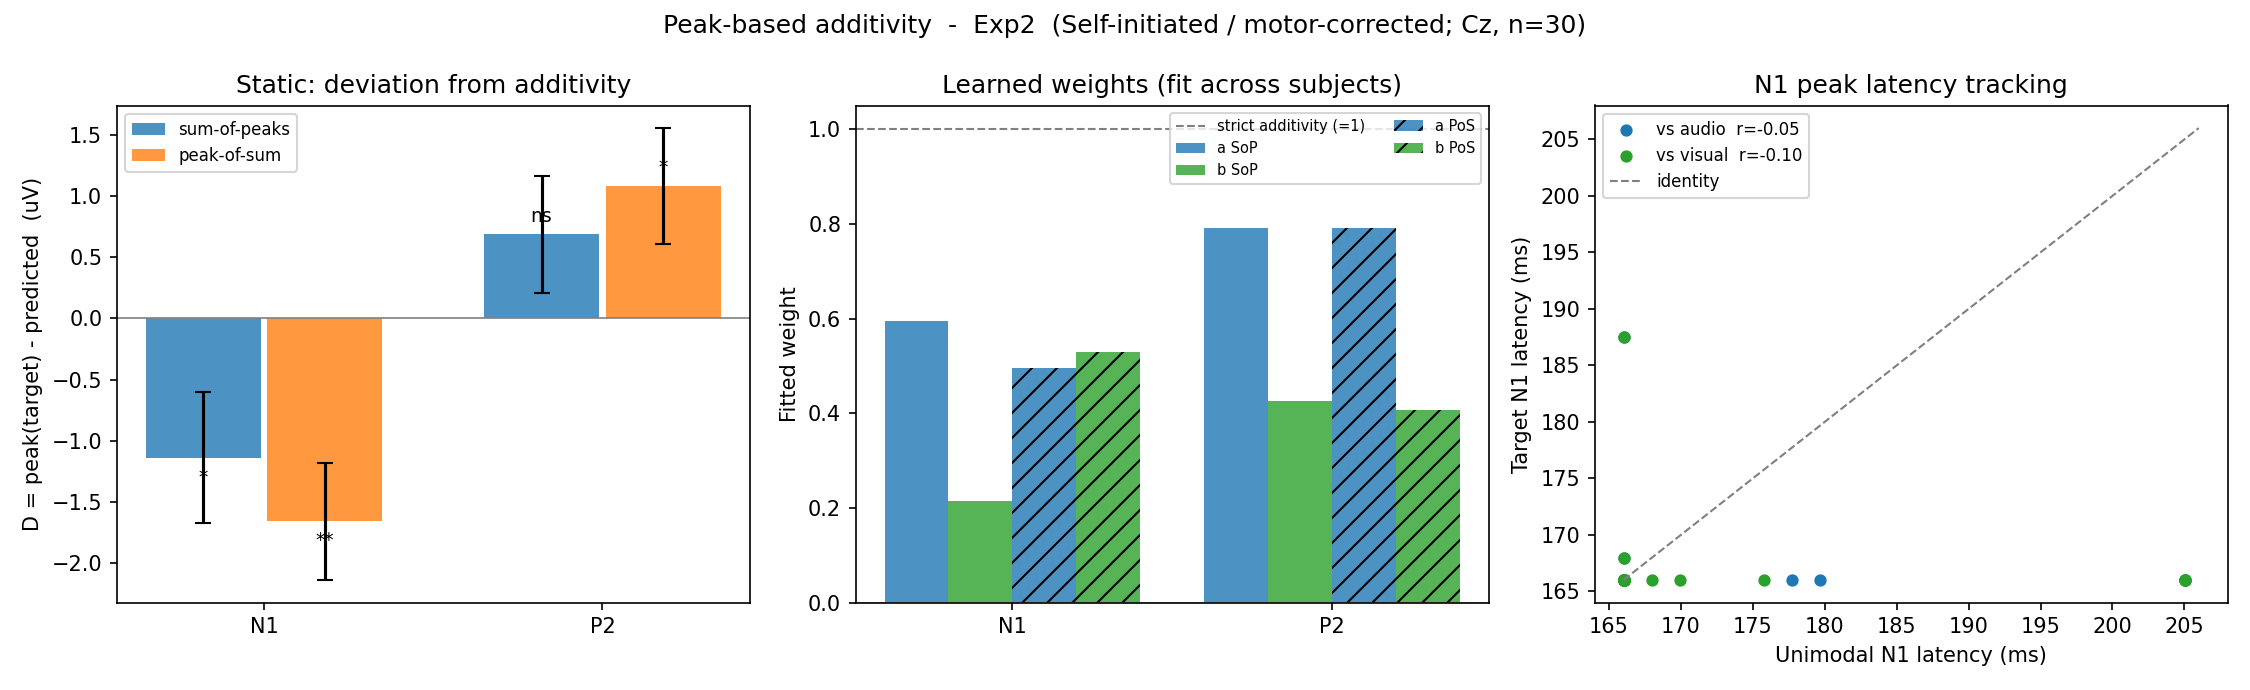

Data behind this chart, as committed beside it:
experiment, model, subject, component, target_label, audio_label, visual_label, audio_amp_uV, visual_amp_uV, target_amp_uV, audio_lat_ms, visual_lat_ms, target_lat_ms, SoP_pred_uV, PoS_pred_uV, D_SoP_uV, D_PoS_uV
Exp2, self, Vp1, N1, MVA, MA, MV, 0.9967, -2.695, -3.15, 166, 166, 166, -1.698, -1.698, -1.452, -1.452
Exp2, self, Vp2, N1, MVA, MA, MV, 1.134, 1.261, -1.465, 166, 166, 187.5, 2.395, 2.395, -3.86, -3.86
Exp2, self, Vp3, N1, MVA, MA, MV, -5.329, -2.291, -8.154, 166, 166, 166, -7.62, -7.62, -0.5334, -0.5334
Exp2, self, Vp4, N1, MVA, MA, MV, -2.78, 1.35, -3.412, 166, 166, 166, -1.429, -1.429, -1.983, -1.983
Exp2, self, Vp6, N1, MVA, MA, MV, -7.029, -2.066, -6.773, 166, 169.9, 166, -9.096, -9.031, 2.323, 2.258
Exp2, self, Vp7, N1, MVA, MA, MV, -1.843, -0.8759, -2.812, 166, 168, 166, -2.719, -2.708, -0.09270, -0.1041
Exp2, self, Vp8, N1, MVA, MA, MV, -6.53, 2.203, -8.954, 166, 166, 166, -4.327, -4.327, -4.627, -4.627
Exp2, self, Vp9, N1, MVA, MA, MV, -2.639, -2.51, -5.463, 166, 166, 166, -5.15, -5.15, -0.3132, -0.3132
Exp2, self, Vp10, N1, MVA, MA, MV, -3.456, -1.798, -5.593, 166, 166, 166, -5.254, -5.254, -0.3392, -0.3392
Exp2, self, Vp12, N1, MVA, MA, MV, -0.9102, -2.578, -3.588, 166, 166, 166, -3.488, -3.488, -0.1004, -0.1004
Exp2, self, Vp13, N1, MVA, MA, MV, -1.966, -0.6109, -1.387, 166, 166, 166, -2.577, -2.577, 1.19, 1.19
Exp2, self, Vp14, N1, MVA, MA, MV, 0.08590, 0.6857, -3.857, 166, 166, 166, 0.7716, 0.7716, -4.629, -4.629
Exp2, self, Vp17, N1, MVA, MA, MV, 1.017, -2.932, -4.308, 179.7, 166, 166, -1.915, -1.689, -2.393, -2.619
Exp2, self, Vp20, N1, MVA, MA, MV, -6.196, -1.033, -6.523, 177.7, 166, 166, -7.229, -6.496, 0.7059, -0.02710
Exp2, self, Vp21, N1, MVA, MA, MV, 2.62, -1.499, -3.909, 166, 166, 166, 1.121, 1.121, -5.03, -5.03
Exp2, self, Vp23, N1, MVA, MA, MV, -1.21, -1.021, -2.785, 166, 166, 166, -2.231, -2.231, -0.5536, -0.5536
Exp2, self, Vp24, N1, MVA, MA, MV, 4.442, 5.442, 3.333, 166, 205.1, 166, 9.884, 12.48, -6.551, -9.143
Exp2, self, Vp25, N1, MVA, MA, MV, -3.751, -0.5177, -5.12, 166, 166, 166, -4.269, -4.269, -0.8513, -0.8513
Exp2, self, Vp26, N1, MVA, MA, MV, -2.183, 1.392, -0.851, 166, 166, 166, -0.7911, -0.7911, -0.05990, -0.05990
Exp2, self, Vp27, N1, MVA, MA, MV, -0.873, -0.5942, 1.354, 166, 205.1, 166, -1.467, 2.556, 2.821, -1.202
Exp2, self, Vp28, N1, MVA, MA, MV, -4.749, -1.633, -5.482, 166, 166, 166, -6.382, -6.382, 0.8998, 0.8998
Exp2, self, Vp29, N1, MVA, MA, MV, -2.62, -5.011, -0.1892, 166, 205.1, 166, -7.631, -2.228, 7.442, 2.038
Exp2, self, Vp30, N1, MVA, MA, MV, -3.356, 1.857, -3.057, 166, 166, 168, -1.499, -1.499, -1.558, -1.558
Exp2, self, Vp31, N1, MVA, MA, MV, -1.27, -0.3594, -2.94, 166, 166, 166, -1.629, -1.629, -1.311, -1.311
Exp2, self, Vp32, N1, MVA, MA, MV, 0.1994, -0.1722, -2.438, 166, 205.1, 166, 0.02720, 0.3641, -2.465, -2.802
Exp2, self, Vp33, N1, MVA, MA, MV, -0.766, 0.885, -1.634, 166, 205.1, 166, 0.119, 1.895, -1.753, -3.529
Exp2, self, Vp34, N1, MVA, MA, MV, 3.505, 1.424, -1.463, 166, 166, 166, 4.929, 4.929, -6.393, -6.393
Exp2, self, Vp35, N1, MVA, MA, MV, -0.4706, 0.527, -1.058, 166, 166, 166, 0.05640, 0.05640, -1.114, -1.114
Exp2, self, Vp36, N1, MVA, MA, MV, -7.271, -1.215, -5.895, 166, 175.8, 166, -8.486, -8.051, 2.591, 2.156
Exp2, self, Vp38, N1, MVA, MA, MV, 0.1192, 2.431, -1.646, 166, 166, 166, 2.55, 2.55, -4.196, -4.196
Exp2, self, Vp1, P2, MVA, MA, MV, 9.995, 0.3275, 12.22, 248, 248, 248, 10.32, 10.32, 1.899, 1.899
Exp2, self, Vp2, P2, MVA, MA, MV, 6.754, 3.585, 7.361, 250, 248, 261.7, 10.34, 10.34, -2.978, -2.977
Exp2, self, Vp3, P2, MVA, MA, MV, 5.171, 2.019, 10.03, 248, 248, 248, 7.19, 7.19, 2.835, 2.835
Exp2, self, Vp4, P2, MVA, MA, MV, 4.054, 3.045, 7.854, 248, 279.3, 255.9, 7.099, 5.878, 0.755, 1.976
Exp2, self, Vp6, P2, MVA, MA, MV, 1.77, -1.15, 1.259, 248, 287.1, 248, 0.6194, 0.1221, 0.6394, 1.137
Exp2, self, Vp7, P2, MVA, MA, MV, 4.534, 2.191, 5.982, 248, 248, 248, 6.725, 6.725, -0.7432, -0.7432
Exp2, self, Vp8, P2, MVA, MA, MV, 2.865, 3.104, 6.029, 250, 248, 250, 5.97, 5.953, 0.05910, 0.07600
Exp2, self, Vp9, P2, MVA, MA, MV, 1.737, 0.9295, 6.681, 257.8, 248, 248, 2.666, 2.627, 4.015, 4.054
Exp2, self, Vp10, P2, MVA, MA, MV, 3.433, 3.103, 7.935, 248, 248, 248, 6.536, 6.536, 1.399, 1.399
Exp2, self, Vp12, P2, MVA, MA, MV, 4.574, -1.512, 5.466, 248, 248, 248, 3.062, 3.062, 2.404, 2.404
Exp2, self, Vp13, P2, MVA, MA, MV, 3.807, 0.05660, 6.346, 248, 248, 248, 3.863, 3.863, 2.483, 2.483
Exp2, self, Vp14, P2, MVA, MA, MV, 6.184, 1.646, 10.94, 248, 248, 248, 7.829, 7.829, 3.113, 3.113
Exp2, self, Vp17, P2, MVA, MA, MV, 11.34, 3.13, 9.443, 250, 248, 248, 14.47, 14.46, -5.024, -5.019
Exp2, self, Vp20, P2, MVA, MA, MV, 2.216, 1.468, 4.468, 248, 269.5, 265.6, 3.684, 3.442, 0.7837, 1.025
Exp2, self, Vp21, P2, MVA, MA, MV, 12.22, -1.318, 12.23, 248, 248, 248, 10.9, 10.9, 1.333, 1.333
Exp2, self, Vp23, P2, MVA, MA, MV, 6.599, 2.229, 10.63, 248, 287.1, 248, 8.829, 8.461, 1.801, 2.169
Exp2, self, Vp24, P2, MVA, MA, MV, 6.807, 5.782, 7.322, 248, 287.1, 252, 12.59, 11.76, -5.267, -4.442
Exp2, self, Vp25, P2, MVA, MA, MV, 4.399, -0.7824, 5.881, 248, 269.5, 248, 3.616, 2.266, 2.265, 3.615
Exp2, self, Vp26, P2, MVA, MA, MV, 3.651, 4.095, 7.372, 261.7, 257.8, 265.6, 7.746, 7.713, -0.3736, -0.3415
Exp2, self, Vp27, P2, MVA, MA, MV, 3.434, 1.941, 7.472, 248, 281.2, 269.5, 5.375, 4.418, 2.097, 3.053
Exp2, self, Vp28, P2, MVA, MA, MV, 6.237, 2.007, 8.776, 248, 248, 248, 8.244, 8.244, 0.5318, 0.5318
Exp2, self, Vp29, P2, MVA, MA, MV, 1.879, -4.811, -1.403, 248, 287.1, 287.1, -2.932, -4.193, 1.529, 2.789
Exp2, self, Vp30, P2, MVA, MA, MV, 4.822, -0.7515, 8.881, 248, 248, 248, 4.071, 4.071, 4.81, 4.81
Exp2, self, Vp31, P2, MVA, MA, MV, 6.554, 3.545, 10.29, 248, 287.1, 248, 10.1, 6.356, 0.1865, 3.929
Exp2, self, Vp32, P2, MVA, MA, MV, 0.5401, -1.941, 1.28, 287.1, 287.1, 248, -1.401, -1.401, 2.68, 2.68
Exp2, self, Vp33, P2, MVA, MA, MV, 6.615, 2.269, 7.529, 248, 248, 248, 8.885, 8.885, -1.356, -1.356
Exp2, self, Vp34, P2, MVA, MA, MV, 4.962, 3.525, 2.685, 248, 287.1, 248, 8.487, 7.178, -5.802, -4.493
Exp2, self, Vp35, P2, MVA, MA, MV, 7.263, 3.362, 11.45, 248, 248, 248, 10.63, 10.63, 0.8261, 0.8261
Exp2, self, Vp36, P2, MVA, MA, MV, 3.655, 0.602, 7.741, 248, 248, 273.4, 4.257, 4.257, 3.485, 3.485
Exp2, self, Vp38, P2, MVA, MA, MV, 5.799, 5.16, 11.22, 248, 248, 248, 10.96, 10.96, 0.2654, 0.2654
